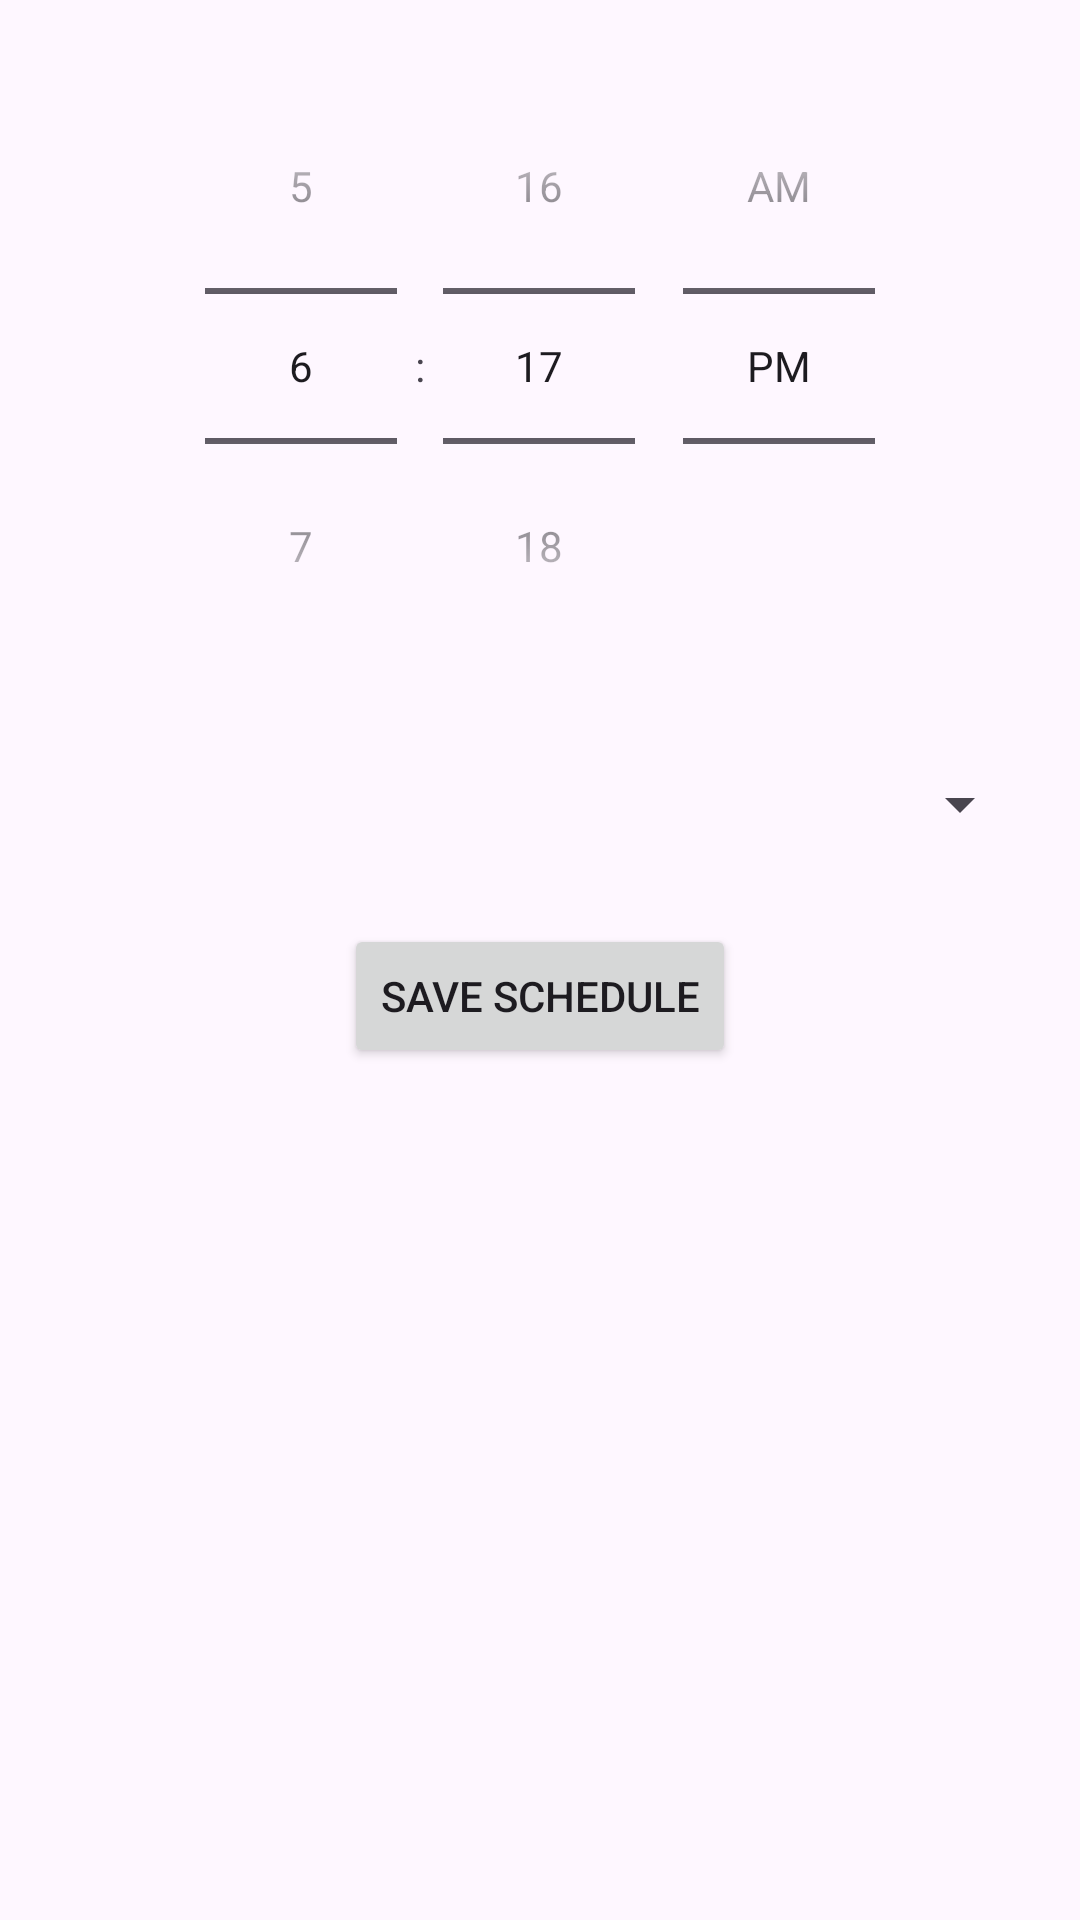

Produce the Android XML layout that renders to this screen, including the resource entries it uses.
<!-- AndroidManifest.xml: application theme Theme.AiAssistant -->
<!-- res/layout/fragment_schedule_dialog.xml -->
<?xml version="1.0" encoding="utf-8"?>
<LinearLayout xmlns:android="http://schemas.android.com/apk/res/android"
    android:layout_width="match_parent"
    android:layout_height="wrap_content"
    android:orientation="vertical"
    android:padding="16dp">

    <TimePicker
        android:id="@+id/timePicker"
        android:layout_width="wrap_content"
        android:layout_height="wrap_content"
        android:layout_gravity="center_horizontal"
        android:timePickerMode="spinner" />

    <Spinner
        android:id="@+id/promptSpinner"
        android:layout_width="match_parent"
        android:layout_height="wrap_content"
        android:layout_marginTop="16dp"
        android:minHeight="48dp" />

    <Button
        android:id="@+id/saveButton"
        android:layout_width="wrap_content"
        android:layout_height="wrap_content"
        android:text="Save Schedule"
        android:layout_marginTop="16dp"
        android:layout_gravity="center_horizontal"/>

</LinearLayout>
<!-- resources referenced by this layout -->
<resources>
  <style name="Theme.AiAssistant" parent="Base.Theme.AiAssistant" />
  <style name="Base.Theme.AiAssistant" parent="Theme.Material3.DayNight.NoActionBar">
          
          
      </style>
</resources>
